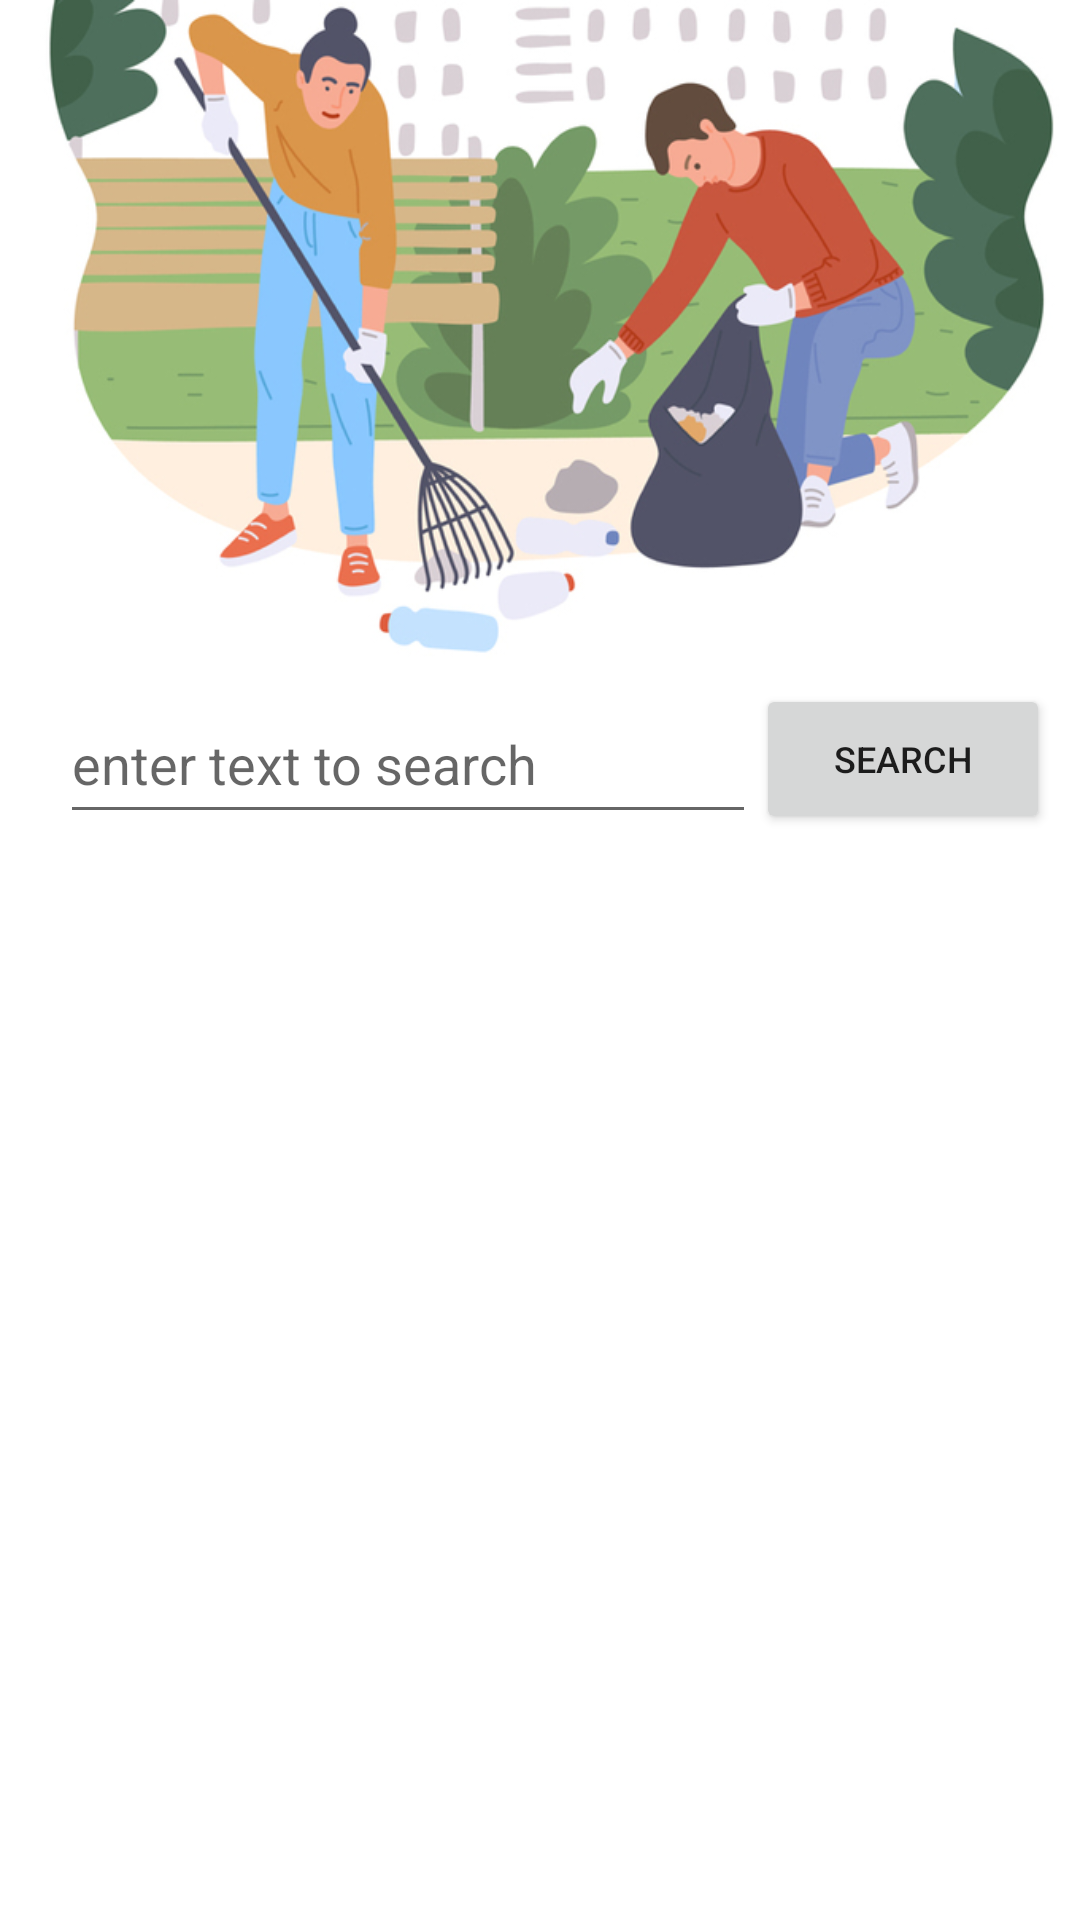

Here is an Android app screen rendered from its layout file. Give the layout XML and the strings, colors and styles it references.
<!-- AndroidManifest.xml: application theme Theme.HealthApplication -->
<!-- res/layout/activity_volunteer.xml -->
<?xml version="1.0" encoding="utf-8"?>
<LinearLayout xmlns:android="http://schemas.android.com/apk/res/android"
    android:layout_width="match_parent"
    android:layout_height="match_parent"
    android:orientation="vertical">

    <ImageView
        android:id="@+id/imageView"
        android:layout_width="match_parent"
        android:layout_height="223dp"
        android:layout_marginBottom="5dp"
        android:background="@drawable/volunteer" />

    <LinearLayout
        android:layout_width="match_parent"
        android:layout_height="50dp"
        android:orientation="horizontal"
        android:gravity="center"
        android:weightSum="10">

        <EditText
            android:id="@+id/etSearch"
            android:layout_width="wrap_content"
            android:layout_height="match_parent"
            android:layout_weight="7"
            android:layout_marginLeft="10dp"
            android:hint="enter text to search"/>

        <Button
            android:id="@+id/btnSearch"
            android:layout_width="wrap_content"
            android:layout_height="match_parent"
            android:text="search"
            android:layout_weight="1"
            android:textSize="12sp"
            android:onClick="mOnClick"/>

    </LinearLayout>

    <androidx.recyclerview.widget.RecyclerView
        android:id="@+id/rvVolunteerList"
        android:layout_width="match_parent"
        android:layout_height="match_parent" />














</LinearLayout>
<!-- resources referenced by this layout -->
<resources>
  <!-- drawable volunteer (drawable) -->
  <vector android:height="24dp" android:tint="#000000"
      android:viewportHeight="24" android:viewportWidth="24"
      android:width="24dp" xmlns:android="http://schemas.android.com/apk/res/android">
      <path android:fillColor="@android:color/white" android:pathData="M1,11h4v11h-4z"/>
      <path android:fillColor="@android:color/white" android:pathData="M16,3.25C16.65,2.49 17.66,2 18.7,2C20.55,2 22,3.45 22,5.3c0,2.27 -2.91,4.9 -6,7.7c-3.09,-2.81 -6,-5.44 -6,-7.7C10,3.45 11.45,2 13.3,2C14.34,2 15.35,2.49 16,3.25z"/>
      <path android:fillColor="@android:color/white" android:pathData="M20,17h-7l-2.09,-0.73l0.33,-0.94L13,16h2.82c0.65,0 1.18,-0.53 1.18,-1.18v0c0,-0.49 -0.31,-0.93 -0.77,-1.11L8.97,11H7v9.02L14,22l8.01,-3v0C22,17.9 21.11,17 20,17z"/>
  </vector>
  <style name="Theme.HealthApplication" parent="Theme.MaterialComponents.DayNight.DarkActionBar">
          
          <item name="colorPrimary">#3755BE</item>
          <item name="colorPrimaryVariant">@color/purple_700</item>
          <item name="colorOnPrimary">@color/white</item>
          
          <item name="colorSecondary">@color/teal_200</item>
          <item name="colorSecondaryVariant">@color/teal_700</item>
          <item name="colorOnSecondary">@color/black</item>
          
          <item name="android:statusBarColor" tools:targetApi="l">?attr/colorPrimaryVariant</item>
          
          
          <item name="windowNoTitle">true</item>
      </style>
  <color name="purple_700">#FF3700B3</color>
  <color name="white">#FFFFFFFF</color>
  <color name="teal_200">#FF03DAC5</color>
  <color name="teal_700">#FF018786</color>
  <color name="black">#FF000000</color>
</resources>
